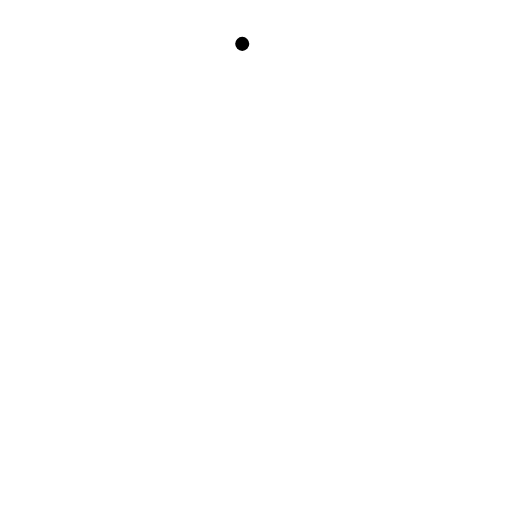
t = 0.00 s
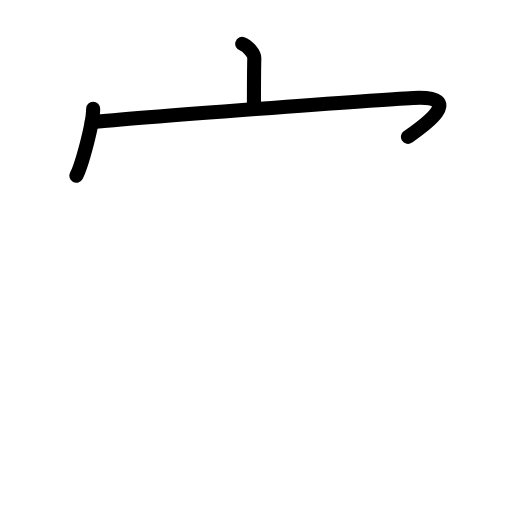
t = 2.88 s
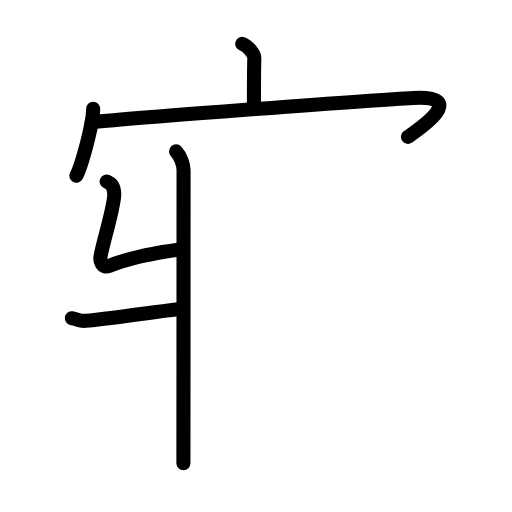
t = 5.63 s
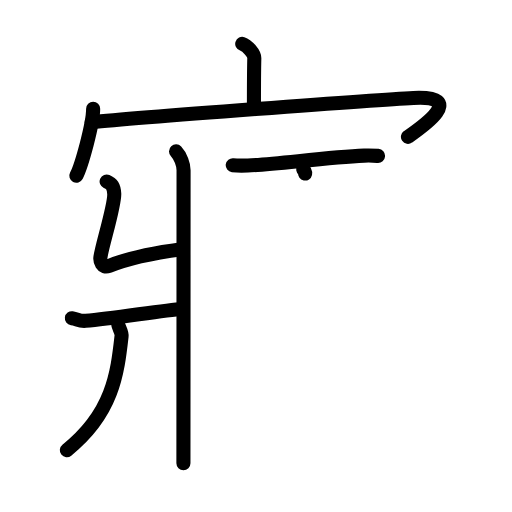
t = 8.38 s
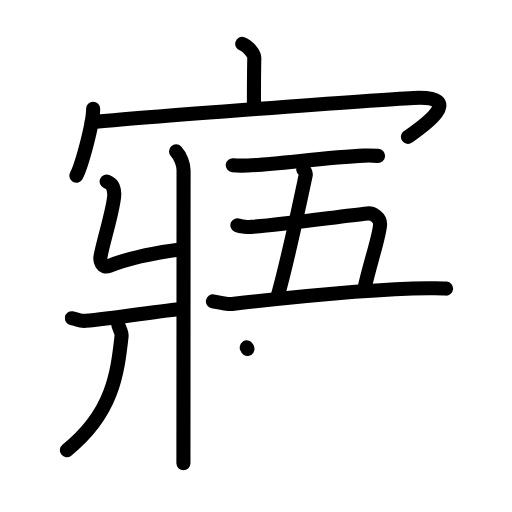
t = 11.13 s
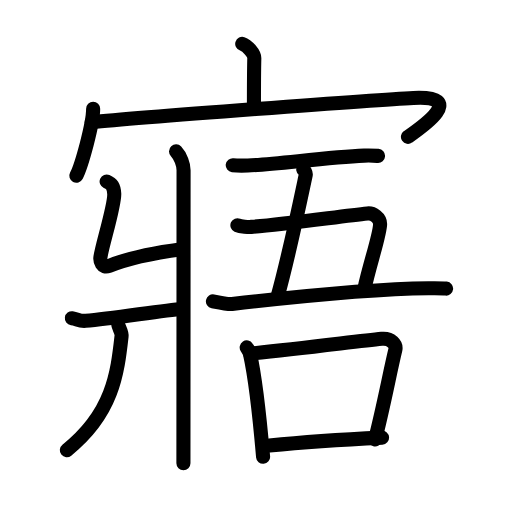
t = 14.00 s

The animated SVG that drew these frames (rendered in a browser with its animation timeline set to each time). Animation: 46 SMIL elements (animate=46); one cycle of 14.00 s.

<?xml version="1.0" encoding="UTF-8"?>
<!--
AniKanjiVG is licensed by CC-BY-SA Paul C. Sommerhoff (https://bitbucket.org/sommerhoff/anikanjivg).
AniKanjiVG uses KanjiVG which is licensed by CC-BY-SA Ulrich Apel (http://kanjivg.tagaini.net).
See also http://creativecommons.org/licenses/by-sa/3.0/
-->
<svg xmlns:kvg='http://kanjivg.tagaini.net' xmlns='http://www.w3.org/2000/svg' width='109' height='109' viewBox='0 0 109 109' style='fill:none;stroke:#000000;stroke-width:3;stroke-linecap:round;stroke-linejoin:round;' id="kvg:kanji_05be4"><g id="kvg:05be4" kvg:element="寤"><g id="kvg:05be4-g1" kvg:element="宀" kvg:position="top" kvg:radical="general"><path id="kvg:05be4-s1" kvg:type="㇑a" d="M51.57,9.34c1.07,0.35,2.6,2.06,2.57,3.07c-0.08,3.17-0.08,7.53-0.08,10.42"><animate attributeName="d" begin="0.0s" dur="0.5s" from="M51.57,9.34C51.57,9.34,51.57,9.34,51.57,9.34" to="M51.57,9.34c1.07,0.35,2.6,2.06,2.57,3.07" />
<animate attributeName="d" begin="0.5s" dur="0.5s" from="M51.57,9.34c1.07,0.35,2.6,2.06,2.57,3.07c0,0,0,0,0,0,0" to="M51.57,9.34c1.07,0.35,2.6,2.06,2.57,3.07c-0.08,3.17-0.08,7.53-0.08,10.42" />
</path>
<g id="kvg:05be4-g2" kvg:element="冖"><path id="kvg:05be4-s2" kvg:type="㇔" d="M19.83,23.16c0,3.23-2.46,12.1-3.58,14.25"><animate attributeName="d" begin="1.0s" dur="1.0s" from="M19.83,23.16C19.83,23.16,19.83,23.16,19.83,23.16" to="M19.83,23.16c0,3.23-2.46,12.1-3.58,14.25" />
<animate attributeName="d" begin="0s" dur="1.0s" from="M-100,-100" to="M-100,-100" />
</path>
<path id="kvg:05be4-s3" kvg:type="㇖b" d="M19.53,26.03c9.16-0.95,61.05-4.81,68.48-5.17c11.62-0.56,1.74,6.24-1.16,8.27"><animate attributeName="d" begin="2.0s" dur="0.5s" from="M19.53,26.03C19.53,26.03,19.53,26.03,19.53,26.03" to="M19.53,26.03c9.16-0.95,61.05-4.81,68.48-5.17" />
<animate attributeName="d" begin="2.5s" dur="0.5s" from="M19.53,26.03c9.16-0.95,61.05-4.81,68.48-5.17c0,0,0,0,0,0,0" to="M19.53,26.03c9.16-0.95,61.05-4.81,68.48-5.17c11.62-0.56,1.74,6.24-1.16,8.27" />
<animate attributeName="d" begin="0s" dur="2.0s" from="M-100,-100" to="M-100,-100" />
</path>
</g>
</g>
<g id="kvg:05be4-g3" kvg:position="bottom"><g id="kvg:05be4-g4" kvg:element="爿" kvg:position="left"><path id="kvg:05be4-s4" kvg:type="㇄" d="M37.48,32.22c0.97,1.03,1.6,2.79,1.6,4c0,11.62-0.03,58.45-0.03,62.4"><animate attributeName="d" begin="3.0s" dur="0.5s" from="M37.48,32.22C37.48,32.22,37.48,32.22,37.48,32.22" to="M37.48,32.22c0.97,1.03,1.6,2.79,1.6,4" />
<animate attributeName="d" begin="3.5s" dur="0.5s" from="M37.48,32.22c0.97,1.03,1.6,2.79,1.6,4c0,0,0,0,0,0,0" to="M37.48,32.22c0.97,1.03,1.6,2.79,1.6,4c0,11.62-0.03,58.45-0.03,62.4" />
<animate attributeName="d" begin="0s" dur="3.0s" from="M-100,-100" to="M-100,-100" />
</path>
<path id="kvg:05be4-s5" kvg:type="㇐" d="M22.7,38.63c1.1,0.48,1.52,1.04,1.62,2.62c0.14,2.37-2.6,11.02-2.94,13.51c-0.11,0.79,0.31,2.47,1.83,1.85c4.54-1.85,11.77-3.07,15.45-3.56"><animate attributeName="d" begin="4.0s" dur="0.25s" from="M22.7,38.63C22.7,38.63,22.7,38.63,22.7,38.63" to="M22.7,38.63c1.1,0.48,1.52,1.04,1.62,2.62" />
<animate attributeName="d" begin="4.25s" dur="0.25s" from="M22.7,38.63c1.1,0.48,1.52,1.04,1.62,2.62c0,0,0,0,0,0,0" to="M22.7,38.63c1.1,0.48,1.52,1.04,1.62,2.62c0.14,2.37-2.6,11.02-2.94,13.51" />
<animate attributeName="d" begin="4.5s" dur="0.25s" from="M22.7,38.63c1.1,0.48,1.52,1.04,1.62,2.62c0.14,2.37-2.6,11.02-2.94,13.51c0,0,0,0,0,0,0" to="M22.7,38.63c1.1,0.48,1.52,1.04,1.62,2.62c0.14,2.37-2.6,11.02-2.94,13.51c-0.11,0.79,0.31,2.47,1.83,1.85" />
<animate attributeName="d" begin="4.75s" dur="0.25s" from="M22.7,38.63c1.1,0.48,1.52,1.04,1.62,2.62c0.14,2.37-2.6,11.02-2.94,13.51c-0.11,0.79,0.31,2.47,1.83,1.85c0,0,0,0,0,0,0" to="M22.7,38.63c1.1,0.48,1.52,1.04,1.62,2.62c0.14,2.37-2.6,11.02-2.94,13.51c-0.11,0.79,0.31,2.47,1.83,1.85c4.54-1.85,11.77-3.07,15.45-3.56" />
<animate attributeName="d" begin="0s" dur="4.0s" from="M-100,-100" to="M-100,-100" />
</path>
<path id="kvg:05be4-s6" kvg:type="㇒" d="M15.3,67.75c1.23,0.17,1.48,0.66,2.92,0.55c6.15-0.49,16.34-2.26,20.64-2.53"><animate attributeName="d" begin="5.0s" dur="0.5s" from="M15.3,67.75C15.3,67.75,15.3,67.75,15.3,67.75" to="M15.3,67.75c1.23,0.17,1.48,0.66,2.92,0.55" />
<animate attributeName="d" begin="5.5s" dur="0.5s" from="M15.3,67.75c1.23,0.17,1.48,0.66,2.92,0.55c0,0,0,0,0,0,0" to="M15.3,67.75c1.23,0.17,1.48,0.66,2.92,0.55c6.15-0.49,16.34-2.26,20.64-2.53" />
<animate attributeName="d" begin="0s" dur="5.0s" from="M-100,-100" to="M-100,-100" />
</path>
<path id="kvg:05be4-s7" kvg:type="㇑" d="M25.16,69.02c0.03,0.63,0.82,1.63,0.72,2.54C25,79.5,24,88,14.23,95.84"><animate attributeName="d" begin="6.0s" dur="0.5s" from="M25.16,69.02C25.16,69.02,25.16,69.02,25.16,69.02" to="M25.16,69.02c0.03,0.63,0.82,1.63,0.72,2.54" />
<animate attributeName="d" begin="6.5s" dur="0.5s" from="M25.16,69.02c0.03,0.63,0.82,1.63,0.72,2.54c0,0,0,0,0,0,0" to="M25.16,69.02c0.03,0.63,0.82,1.63,0.72,2.54C25,79.5,24,88,14.23,95.84" />
<animate attributeName="d" begin="0s" dur="6.0s" from="M-100,-100" to="M-100,-100" />
</path>
</g>
<g id="kvg:05be4-g5" kvg:element="吾" kvg:position="right"><g id="kvg:05be4-g6" kvg:element="五" kvg:position="top"><g id="kvg:05be4-g7" kvg:element="二" kvg:part="1"><path id="kvg:05be4-s8" kvg:type="㇐" d="M49.55,35.17c0.84,0.1,2.39,0.09,3.22,0.06C58.5,35,69.5,33.5,77.53,33.13c1.4-0.06,2.25,0.01,2.95,0.06"><animate attributeName="d" begin="7.0s" dur="0.3333333333333333s" from="M49.55,35.17C49.55,35.17,49.55,35.17,49.55,35.17" to="M49.55,35.17c0.84,0.1,2.39,0.09,3.22,0.06" />
<animate attributeName="d" begin="7.333333333333333s" dur="0.3333333333333333s" from="M49.55,35.17c0.84,0.1,2.39,0.09,3.22,0.06c0,0,0,0,0,0,0" to="M49.55,35.17c0.84,0.1,2.39,0.09,3.22,0.06C58.5,35,69.5,33.5,77.53,33.13" />
<animate attributeName="d" begin="7.666666666666667s" dur="0.3333333333333333s" from="M49.55,35.17c0.84,0.1,2.39,0.09,3.22,0.06C58.5,35,69.5,33.5,77.53,33.13c0,0,0,0,0,0,0" to="M49.55,35.17c0.84,0.1,2.39,0.09,3.22,0.06C58.5,35,69.5,33.5,77.53,33.13c1.4-0.06,2.25,0.01,2.95,0.06" />
<animate attributeName="d" begin="0s" dur="7.0s" from="M-100,-100" to="M-100,-100" />
</path>
</g>
<path id="kvg:05be4-s9" kvg:type="㇑a" d="M64.56,36.08c0.23,0.17,0.61,0.76,0.53,1.16c-0.83,3.88-3.59,17.26-6.06,26.14"><animate attributeName="d" begin="8.0s" dur="0.5s" from="M64.56,36.08C64.56,36.08,64.56,36.08,64.56,36.08" to="M64.56,36.08c0.23,0.17,0.61,0.76,0.53,1.16" />
<animate attributeName="d" begin="8.5s" dur="0.5s" from="M64.56,36.08c0.23,0.17,0.61,0.76,0.53,1.16c0,0,0,0,0,0,0" to="M64.56,36.08c0.23,0.17,0.61,0.76,0.53,1.16c-0.83,3.88-3.59,17.26-6.06,26.14" />
<animate attributeName="d" begin="0s" dur="8.0s" from="M-100,-100" to="M-100,-100" />
</path>
<path id="kvg:05be4-s10" kvg:type="㇕c" d="M50.54,47.95c0.67,0.3,2.42,0.39,2.97,0.35c7.25-0.55,19.23-2.31,24.71-2.87c1.26-0.13,2.7,0.94,2.7,2.24c0,2.23-2.33,8.94-3.34,13.82"><animate attributeName="d" begin="9.0s" dur="0.25s" from="M50.54,47.95C50.54,47.95,50.54,47.95,50.54,47.95" to="M50.54,47.95c0.67,0.3,2.42,0.39,2.97,0.35" />
<animate attributeName="d" begin="9.25s" dur="0.25s" from="M50.54,47.95c0.67,0.3,2.42,0.39,2.97,0.35c0,0,0,0,0,0,0" to="M50.54,47.95c0.67,0.3,2.42,0.39,2.97,0.35c7.25-0.55,19.23-2.31,24.71-2.87" />
<animate attributeName="d" begin="9.5s" dur="0.25s" from="M50.54,47.95c0.67,0.3,2.42,0.39,2.97,0.35c7.25-0.55,19.23-2.31,24.71-2.87c0,0,0,0,0,0,0" to="M50.54,47.95c0.67,0.3,2.42,0.39,2.97,0.35c7.25-0.55,19.23-2.31,24.71-2.87c1.26-0.13,2.7,0.94,2.7,2.24" />
<animate attributeName="d" begin="9.75s" dur="0.25s" from="M50.54,47.95c0.67,0.3,2.42,0.39,2.97,0.35c7.25-0.55,19.23-2.31,24.71-2.87c1.26-0.13,2.7,0.94,2.7,2.24c0,0,0,0,0,0,0" to="M50.54,47.95c0.67,0.3,2.42,0.39,2.97,0.35c7.25-0.55,19.23-2.31,24.71-2.87c1.26-0.13,2.7,0.94,2.7,2.24c0,2.23-2.33,8.94-3.34,13.82" />
<animate attributeName="d" begin="0s" dur="9.0s" from="M-100,-100" to="M-100,-100" />
</path>
<g id="kvg:05be4-g8" kvg:element="二" kvg:part="2"><path id="kvg:05be4-s11" kvg:type="㇐" d="M45.33,64.15c0.91,0.18,3.16,0.66,4.06,0.56c12.48-1.43,29.1-3.21,41.82-3.34c1.51-0.02,3-0.01,3.76,0.07"><animate attributeName="d" begin="10.0s" dur="0.3333333333333333s" from="M45.33,64.15C45.33,64.15,45.33,64.15,45.33,64.15" to="M45.33,64.15c0.91,0.18,3.16,0.66,4.06,0.56" />
<animate attributeName="d" begin="10.333333333333334s" dur="0.3333333333333333s" from="M45.33,64.15c0.91,0.18,3.16,0.66,4.06,0.56c0,0,0,0,0,0,0" to="M45.33,64.15c0.91,0.18,3.16,0.66,4.06,0.56c12.48-1.43,29.1-3.21,41.82-3.34" />
<animate attributeName="d" begin="10.666666666666666s" dur="0.3333333333333333s" from="M45.33,64.15c0.91,0.18,3.16,0.66,4.06,0.56c12.48-1.43,29.1-3.21,41.82-3.34c0,0,0,0,0,0,0" to="M45.33,64.15c0.91,0.18,3.16,0.66,4.06,0.56c12.48-1.43,29.1-3.21,41.82-3.34c1.51-0.02,3-0.01,3.76,0.07" />
<animate attributeName="d" begin="0s" dur="10.0s" from="M-100,-100" to="M-100,-100" />
</path>
</g>
</g>
<g id="kvg:05be4-g9" kvg:element="口" kvg:position="bottom"><path id="kvg:05be4-s12" kvg:type="㇑" d="M52.52,73.96c0.28,0.44,0.57,0.8,0.69,1.34c0.97,4.31,2.13,14.2,2.8,21.95"><animate attributeName="d" begin="11.0s" dur="0.5s" from="M52.52,73.96C52.52,73.96,52.52,73.96,52.52,73.96" to="M52.52,73.96c0.28,0.44,0.57,0.8,0.69,1.34" />
<animate attributeName="d" begin="11.5s" dur="0.5s" from="M52.52,73.96c0.28,0.44,0.57,0.8,0.69,1.34c0,0,0,0,0,0,0" to="M52.52,73.96c0.28,0.44,0.57,0.8,0.69,1.34c0.97,4.31,2.13,14.2,2.8,21.95" />
<animate attributeName="d" begin="0s" dur="11.0s" from="M-100,-100" to="M-100,-100" />
</path>
<path id="kvg:05be4-s13" kvg:type="㇕b" d="M53.25,75.29c10.75-1.04,22.57-2.6,28.01-3.15c1.99-0.2,3.18,1.19,2.9,2.37c-1.18,4.89-2.56,12.3-4.31,19.06"><animate attributeName="d" begin="12.0s" dur="0.3333333333333333s" from="M53.25,75.29C53.25,75.29,53.25,75.29,53.25,75.29" to="M53.25,75.29c10.75-1.04,22.57-2.6,28.01-3.15" />
<animate attributeName="d" begin="12.333333333333334s" dur="0.3333333333333333s" from="M53.25,75.29c10.75-1.04,22.57-2.6,28.01-3.15c0,0,0,0,0,0,0" to="M53.25,75.29c10.75-1.04,22.57-2.6,28.01-3.15c1.99-0.2,3.18,1.19,2.9,2.37" />
<animate attributeName="d" begin="12.666666666666666s" dur="0.3333333333333333s" from="M53.25,75.29c10.75-1.04,22.57-2.6,28.01-3.15c1.99-0.2,3.18,1.19,2.9,2.37c0,0,0,0,0,0,0" to="M53.25,75.29c10.75-1.04,22.57-2.6,28.01-3.15c1.99-0.2,3.18,1.19,2.9,2.37c-1.18,4.89-2.56,12.3-4.31,19.06" />
<animate attributeName="d" begin="0s" dur="12.0s" from="M-100,-100" to="M-100,-100" />
</path>
<path id="kvg:05be4-s14" kvg:type="㇐b" d="M57.36,94.84c6.39-0.62,14.71-1.21,23.98-1.67"><animate attributeName="d" begin="13.0s" dur="1.0s" from="M57.36,94.84C57.36,94.84,57.36,94.84,57.36,94.84" to="M57.36,94.84c6.39-0.62,14.71-1.21,23.98-1.67" />
<animate attributeName="d" begin="0s" dur="13.0s" from="M-100,-100" to="M-100,-100" />
</path>
</g>
</g>
</g>
</g>
</svg>
